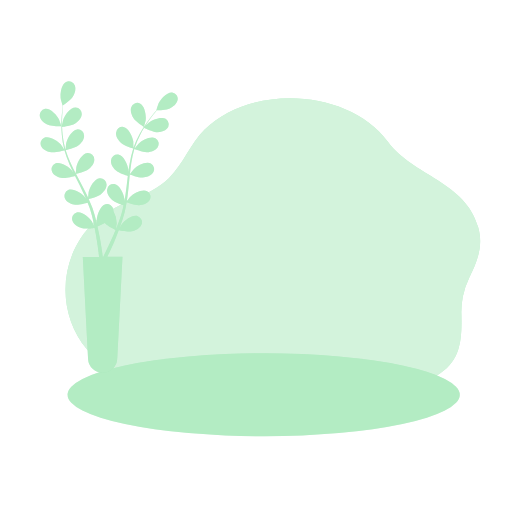
t = 0.00 s
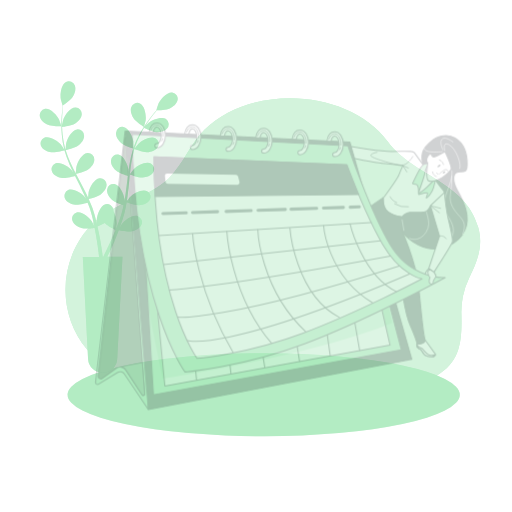
t = 0.25 s
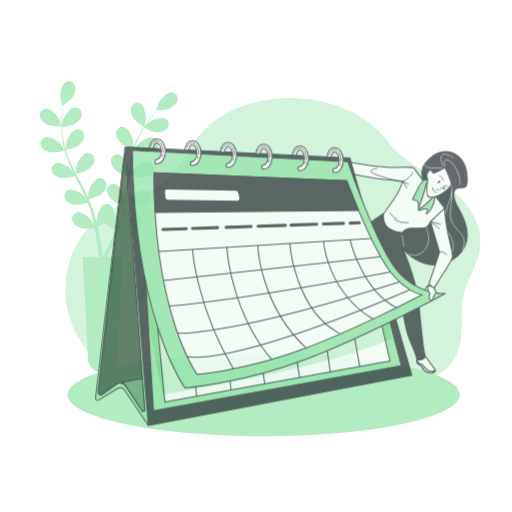
t = 0.50 s
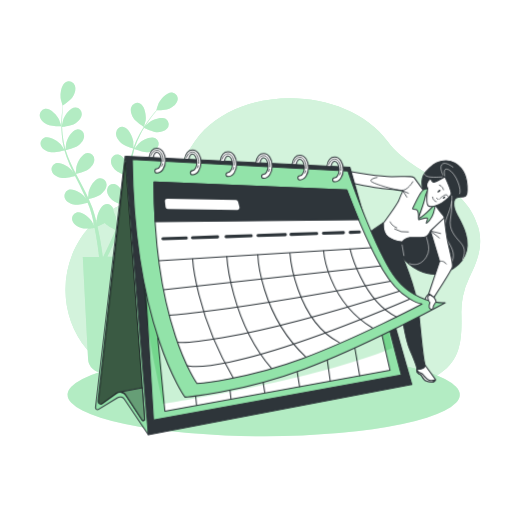
t = 0.75 s
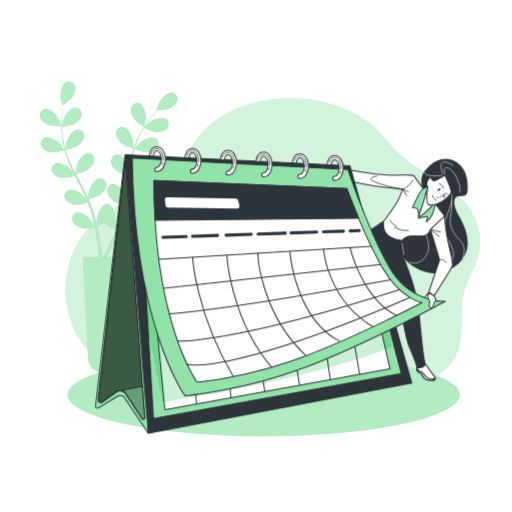
t = 1.00 s

The animated SVG that drew these frames (rendered in a browser with its animation timeline set to each time). Animation: 1 CSS @keyframes rule; one cycle of 1.00 s.

<svg class="animated" id="freepik_stories-calendar" xmlns="http://www.w3.org/2000/svg" viewBox="0 0 500 500" version="1.1" xmlns:xlink="http://www.w3.org/1999/xlink" xmlns:svgjs="http://svgjs.com/svgjs"><style>svg#freepik_stories-calendar:not(.animated) .animable {opacity: 0;}svg#freepik_stories-calendar.animated #freepik--Calendar--inject-1--inject-65 {animation: 1s 1 forwards cubic-bezier(.36,-0.01,.5,1.38) slideDown;animation-delay: 0s;}            @keyframes slideDown {                0% {                    opacity: 0;                    transform: translateY(-30px);                }                100% {                    opacity: 1;                    transform: translateY(0);                }            }        </style><g id="freepik--background-simple--inject-1--inject-65" class="animable" style="transform-origin: 266.438px 237.216px;"><path d="M451.94,289.78A76.88,76.88,0,0,1,458.32,271c8-16.38,13.75-30.71,8.66-49-12.47-44.67-63.19-49.89-88.21-83.58-38.68-52.06-133.72-56.58-179.12-11.59-13.92,13.79-20.44,33.27-34.51,46.91-20.73,20.11-51.51,22.7-72.8,42.75-34.71,32.71-38.08,88.14-7.27,124.92,32.54,38.84,78.47,32.47,123.08,24.21,21.95-4.06,44.77-8.46,67.14-5.34C323,367,379.61,393.21,425.85,367.12c24.63-13.9,25.26-35.58,24.69-60.87A75.31,75.31,0,0,1,451.94,289.78Z" style="fill: rgb(146, 227, 169); transform-origin: 266.438px 237.216px;" id="elbyrfkgdyqe" class="animable"></path><g id="el4psa6gfogpq"><path d="M451.94,289.78A76.88,76.88,0,0,1,458.32,271c8-16.38,13.75-30.71,8.66-49-12.47-44.67-63.19-49.89-88.21-83.58-38.68-52.06-133.72-56.58-179.12-11.59-13.92,13.79-20.44,33.27-34.51,46.91-20.73,20.11-51.51,22.7-72.8,42.75-34.71,32.71-38.08,88.14-7.27,124.92,32.54,38.84,78.47,32.47,123.08,24.21,21.95-4.06,44.77-8.46,67.14-5.34C323,367,379.61,393.21,425.85,367.12c24.63-13.9,25.26-35.58,24.69-60.87A75.31,75.31,0,0,1,451.94,289.78Z" style="fill: rgb(255, 255, 255); opacity: 0.6; transform-origin: 266.438px 237.216px;" class="animable"></path></g></g><g id="freepik--Shadow--inject-1--inject-65" class="animable" style="transform-origin: 257.5px 385.5px;"><ellipse cx="257.5" cy="385.5" rx="191.5" ry="40.5" style="fill: rgb(146, 227, 169); transform-origin: 257.5px 385.5px;" id="el98mlb82evgt" class="animable"></ellipse><g id="el5a9g195kmlv"><ellipse cx="257.5" cy="385.5" rx="191.5" ry="40.5" style="fill: rgb(255, 255, 255); opacity: 0.3; transform-origin: 257.5px 385.5px;" class="animable"></ellipse></g></g><g id="freepik--Plants--inject-1--inject-65" class="animable" style="transform-origin: 106.196px 221.725px;"><path d="M39.05,114.14a6.24,6.24,0,0,1,5-7.82c5.23-.71,11.65,6.31,13.69,10.56.17.37,2.26,6.43,2.16,6.43s-9.27.21-13-1.45C43.63,120.45,39.92,117.76,39.05,114.14ZM173.37,98c-.77,3.64-4.41,6.43-7.59,7.93s-10.73,1.76-12.58,1.79c-1,1.19-2.07,2.48-3.22,3.92-2,2.56-4.22,5.47-6.42,8.79-.59.89-1.19,1.86-1.79,2.8,1.34-1.37,3.19-3.22,3.39-3.38,3.69-2.93,12.53-6.44,16.92-3.52a6.24,6.24,0,0,1,1.1,9.22c-2.37,2.88-6.88,3.68-10.4,3.54s-10.55-3.49-12.05-4.24c-1.29,2.09-2.57,4.27-3.77,6.62a80.28,80.28,0,0,0-5.53,13.23l.27.13c1.07-1.41,3.4-4.32,3.62-4.53,3.34-3.33,11.75-7.78,16.44-5.37a6.25,6.25,0,0,1,2.09,9c-2,3.13-6.43,4.42-9.94,4.66-4,.29-12.41-2.87-12.73-3a110.83,110.83,0,0,0-3,13.93c-.54,3.48-.95,7-1.33,10.59.73-1,3.79-4.83,4-5.08,3.34-3.32,11.75-7.78,16.43-5.36a6.24,6.24,0,0,1,2.1,9.05c-2,3.12-6.43,4.41-9.94,4.65-3.95.28-12-2.71-12.66-3-.17,1.62-.34,3.23-.5,4.86-.52,5.29-1,10.61-1.66,15.84-.23,1.81-.51,3.59-.79,5.37,1.14-1.48,3.26-4.13,3.47-4.34,3.34-3.32,11.75-7.78,16.44-5.36a6.24,6.24,0,0,1,2.09,9c-2,3.12-6.43,4.41-9.94,4.66s-10.33-2.12-12.24-2.82c-.49,3-1,5.89-1.72,8.74-.32,1.23-.56,2.5-.94,3.66l-1,3.49c-.8,2.36-1.53,4.55-2.33,6.73-.4,1.1-.79,2.13-1.19,3.2.93-1.68,2.45-4.3,2.61-4.53,2.8-3.79,10.43-9.46,15.43-7.78a6.23,6.23,0,0,1,3.45,8.62c-1.54,3.4-5.69,5.34-9.13,6.11-3.78.86-11.9-.79-12.89-1-1,2.61-2,5.13-2.94,7.48-3,7.43-5.85,13.51-7.88,17.74l-.33.68h14.79l-5.11,99.6A14.22,14.22,0,0,1,100.22,364h0A14.23,14.23,0,0,1,86,350.5l-5.11-99.6H96.77c-.08-.69-.16-1.42-.25-2.24-.53-4.6-1.39-11.18-2.77-19-.39-2.26-.84-4.65-1.34-7.1-1,.13-9.22,1.17-12.93,0-3.36-1-7.36-3.28-8.64-6.78a6.24,6.24,0,0,1,4.08-8.34c5.11-1.31,12.3,4.93,14.81,8.91.16.26,1.71,3.49,2.47,5.16-.3-1.48-.59-2.95-.93-4.49-.48-2.21-1-4.53-1.59-6.79-.32-1.16-.65-2.33-1-3.51s-.75-2.3-1.12-3.48c-.58-1.7-1.27-3.43-2-5.16-2.22.62-8.78,2.31-12.15,1.82s-7.78-2.12-9.57-5.38a6.24,6.24,0,0,1,2.77-8.87c4.85-2.07,12.9,3,16,6.57.1.11.68.93,1.35,1.91-.72-1.66-1.43-3.33-2.21-5-2.22-4.72-4.63-9.47-7-14.23-.5-1-1-2-1.48-3-1.87.53-9,2.43-12.49,1.92s-7.78-2.12-9.57-5.39A6.24,6.24,0,0,1,54,159.6c4.85-2.06,12.9,3,16,6.58.11.12.8,1.1,1.55,2.21-1.26-2.61-2.49-5.22-3.63-7.86a112.13,112.13,0,0,1-5-13.86c-.65.19-8.92,2.59-12.85,2-3.48-.5-7.77-2.12-9.56-5.38a6.24,6.24,0,0,1,2.76-8.87c4.86-2.06,12.91,3,16,6.57.22.26,2.66,3.82,3.49,5.13a1.09,1.09,0,0,1,0-.17,81.2,81.2,0,0,1-2.4-14.27A112.61,112.61,0,0,1,60,118.75c.1-4,.43-7.66.75-10.89.19-1.75.39-3.35.6-4.84l-.09.06c-.09.06-1.85-6.1-1.92-6.5-.78-4.65.46-14.08,5.14-16.51a6.25,6.25,0,0,1,8.6,3.53c1.36,3.47-.14,7.8-2,10.81s-8,7.38-9.5,8.43c-.18,1.55-.36,3.21-.52,5-.25,3.23-.5,6.88-.51,10.87,0,1.07,0,2.21.05,3.32.36-1.88.89-4.44,1-4.69,1.45-4.48,6.89-12.28,12.17-12.27a6.24,6.24,0,0,1,6,7.09c-.38,3.71-3.71,6.86-6.72,8.69S62.29,123.81,60.63,124c.08,2.46.21,5,.51,7.6a80.77,80.77,0,0,0,2.68,14.08l.3,0c.12-1.77.46-5.48.52-5.79,1-4.61,5.5-13,10.75-13.53a6.24,6.24,0,0,1,6.74,6.39c0,3.72-2.93,7.23-5.72,9.37-3.22,2.47-11.94,4.45-12.27,4.52a109,109,0,0,0,5.15,13.3c1.47,3.2,3.08,6.39,4.73,9.57.06-1.25.5-6.12.57-6.47,1-4.61,5.5-13,10.75-13.54a6.25,6.25,0,0,1,6.74,6.39c0,3.73-2.94,7.23-5.73,9.37-3.14,2.41-11.48,4.35-12.19,4.51.75,1.44,1.5,2.89,2.26,4.33,2.49,4.71,5,9.41,7.36,14.13.81,1.64,1.55,3.28,2.3,4.92.13-1.87.45-5.25.5-5.54,1-4.61,5.51-13,10.75-13.54a6.24,6.24,0,0,1,6.74,6.39c0,3.73-2.93,7.23-5.72,9.37s-9.79,3.93-11.76,4.41C87.82,197,89,199.7,90,202.46c.41,1.2.9,2.39,1.23,3.56l1.06,3.49c.63,2.41,1.23,4.64,1.77,6.9.28,1.14.51,2.22.77,3.32-.15-1.9-.33-4.93-.32-5.21.25-4.7,3.48-13.65,8.58-15a6.24,6.24,0,0,1,7.63,5.3,7.87,7.87,0,0,1,.09,1.38A24.25,24.25,0,0,1,114,218c0,.3-.49,3.85-.78,5.66.57-1.4,1.13-2.79,1.69-4.25.83-2.11,1.63-4.36,2.43-6.54l1.12-3.47c.4-1.17.64-2.33,1-3.52.46-1.74.84-3.57,1.22-5.38-2.19-.72-8.6-2.92-11.14-5.19s-5.31-6.06-5-9.77a6.25,6.25,0,0,1,7.2-5.87c5.19,1,9.11,9.63,9.71,14.3,0,.15.05,1.15.07,2.34.32-1.78.65-3.57.91-5.39.76-5.16,1.36-10.45,2-15.74.13-1.11.28-2.21.41-3.31-1.85-.59-8.81-2.91-11.47-5.29s-5.31-6.06-5-9.77a6.23,6.23,0,0,1,7.2-5.87c5.19,1,9.1,9.63,9.71,14.3,0,.16,0,1.36.07,2.7.38-2.88.8-5.73,1.31-8.56A109,109,0,0,1,130.13,145c-.66-.2-8.87-2.76-11.83-5.4-2.63-2.35-5.32-6.06-5-9.77a6.23,6.23,0,0,1,7.2-5.87c5.18,1,9.1,9.63,9.71,14.3,0,.33.11,4.65.08,6.2,0-.06,0-.12.05-.17a81.92,81.92,0,0,1,5.87-13.23,112.93,112.93,0,0,1,6.88-11c2.29-3.29,4.58-6.15,6.64-8.67,1.12-1.36,2.17-2.58,3.16-3.71h-.11c-.1,0,1.83-6.12,2-6.49,1.92-4.3,8.15-11.49,13.39-10.93A6.24,6.24,0,0,1,173.37,98ZM112.88,224.6c-.9-.43-7.81-3.85-10.51-6.78a66.75,66.75,0,0,1-7.22,3.39c.61,2.72,1.19,5.37,1.68,7.86,1.56,7.88,2.57,14.5,3.21,19.15.13,1,.25,1.87.35,2.68h.35l1.16-2.25c2.09-4.13,5-10.09,8.18-17.39C111,229.16,111.94,226.92,112.88,224.6Zm27.64-100.7c.08,0,1.68-6.15,1.74-6.56.65-4.66-.84-14.06-5.59-16.36a6.25,6.25,0,0,0-8.5,3.77c-1.27,3.5.35,7.79,2.26,10.74C132.67,119,140.51,123.9,140.52,123.9Z" style="fill: rgb(146, 227, 169); transform-origin: 106.196px 221.725px;" id="ele2iwlkwkxmn" class="animable"></path><g id="eldoe8j0y3kc5"><path d="M39.05,114.14a6.24,6.24,0,0,1,5-7.82c5.23-.71,11.65,6.31,13.69,10.56.17.37,2.26,6.43,2.16,6.43s-9.27.21-13-1.45C43.63,120.45,39.92,117.76,39.05,114.14ZM173.37,98c-.77,3.64-4.41,6.43-7.59,7.93s-10.73,1.76-12.58,1.79c-1,1.19-2.07,2.48-3.22,3.92-2,2.56-4.22,5.47-6.42,8.79-.59.89-1.19,1.86-1.79,2.8,1.34-1.37,3.19-3.22,3.39-3.38,3.69-2.93,12.53-6.44,16.92-3.52a6.24,6.24,0,0,1,1.1,9.22c-2.37,2.88-6.88,3.68-10.4,3.54s-10.55-3.49-12.05-4.24c-1.29,2.09-2.57,4.27-3.77,6.62a80.28,80.28,0,0,0-5.53,13.23l.27.13c1.07-1.41,3.4-4.32,3.62-4.53,3.34-3.33,11.75-7.78,16.44-5.37a6.25,6.25,0,0,1,2.09,9c-2,3.13-6.43,4.42-9.94,4.66-4,.29-12.41-2.87-12.73-3a110.83,110.83,0,0,0-3,13.93c-.54,3.48-.95,7-1.33,10.59.73-1,3.79-4.83,4-5.08,3.34-3.32,11.75-7.78,16.43-5.36a6.24,6.24,0,0,1,2.1,9.05c-2,3.12-6.43,4.41-9.94,4.65-3.95.28-12-2.71-12.66-3-.17,1.62-.34,3.23-.5,4.86-.52,5.29-1,10.61-1.66,15.84-.23,1.81-.51,3.59-.79,5.37,1.14-1.48,3.26-4.13,3.47-4.34,3.34-3.32,11.75-7.78,16.44-5.36a6.24,6.24,0,0,1,2.09,9c-2,3.12-6.43,4.41-9.94,4.66s-10.33-2.12-12.24-2.82c-.49,3-1,5.89-1.72,8.74-.32,1.23-.56,2.5-.94,3.66l-1,3.49c-.8,2.36-1.53,4.55-2.33,6.73-.4,1.1-.79,2.13-1.19,3.2.93-1.68,2.45-4.3,2.61-4.53,2.8-3.79,10.43-9.46,15.43-7.78a6.23,6.23,0,0,1,3.45,8.62c-1.54,3.4-5.69,5.34-9.13,6.11-3.78.86-11.9-.79-12.89-1-1,2.61-2,5.13-2.94,7.48-3,7.43-5.85,13.51-7.88,17.74l-.33.68h14.79l-5.11,99.6A14.22,14.22,0,0,1,100.22,364h0A14.23,14.23,0,0,1,86,350.5l-5.11-99.6H96.77c-.08-.69-.16-1.42-.25-2.24-.53-4.6-1.39-11.18-2.77-19-.39-2.26-.84-4.65-1.34-7.1-1,.13-9.22,1.17-12.93,0-3.36-1-7.36-3.28-8.64-6.78a6.24,6.24,0,0,1,4.08-8.34c5.11-1.31,12.3,4.93,14.81,8.91.16.26,1.71,3.49,2.47,5.16-.3-1.48-.59-2.95-.93-4.49-.48-2.21-1-4.53-1.59-6.79-.32-1.16-.65-2.33-1-3.51s-.75-2.3-1.12-3.48c-.58-1.7-1.27-3.43-2-5.16-2.22.62-8.78,2.31-12.15,1.82s-7.78-2.12-9.57-5.38a6.24,6.24,0,0,1,2.77-8.87c4.85-2.07,12.9,3,16,6.57.1.11.68.93,1.35,1.91-.72-1.66-1.43-3.33-2.21-5-2.22-4.72-4.63-9.47-7-14.23-.5-1-1-2-1.48-3-1.87.53-9,2.43-12.49,1.92s-7.78-2.12-9.57-5.39A6.24,6.24,0,0,1,54,159.6c4.85-2.06,12.9,3,16,6.58.11.12.8,1.1,1.55,2.21-1.26-2.61-2.49-5.22-3.63-7.86a112.13,112.13,0,0,1-5-13.86c-.65.19-8.92,2.59-12.85,2-3.48-.5-7.77-2.12-9.56-5.38a6.24,6.24,0,0,1,2.76-8.87c4.86-2.06,12.91,3,16,6.57.22.26,2.66,3.82,3.49,5.13a1.09,1.09,0,0,1,0-.17,81.2,81.2,0,0,1-2.4-14.27A112.61,112.61,0,0,1,60,118.75c.1-4,.43-7.66.75-10.89.19-1.75.39-3.35.6-4.84l-.09.06c-.09.06-1.85-6.1-1.92-6.5-.78-4.65.46-14.08,5.14-16.51a6.25,6.25,0,0,1,8.6,3.53c1.36,3.47-.14,7.8-2,10.81s-8,7.38-9.5,8.43c-.18,1.55-.36,3.21-.52,5-.25,3.23-.5,6.88-.51,10.87,0,1.07,0,2.21.05,3.32.36-1.88.89-4.44,1-4.69,1.45-4.48,6.89-12.28,12.17-12.27a6.24,6.24,0,0,1,6,7.09c-.38,3.71-3.71,6.86-6.72,8.69S62.29,123.81,60.63,124c.08,2.46.21,5,.51,7.6a80.77,80.77,0,0,0,2.68,14.08l.3,0c.12-1.77.46-5.48.52-5.79,1-4.61,5.5-13,10.75-13.53a6.24,6.24,0,0,1,6.74,6.39c0,3.72-2.93,7.23-5.72,9.37-3.22,2.47-11.94,4.45-12.27,4.52a109,109,0,0,0,5.15,13.3c1.47,3.2,3.08,6.39,4.73,9.57.06-1.25.5-6.12.57-6.47,1-4.61,5.5-13,10.75-13.54a6.25,6.25,0,0,1,6.74,6.39c0,3.73-2.94,7.23-5.73,9.37-3.14,2.41-11.48,4.35-12.19,4.51.75,1.44,1.5,2.89,2.26,4.33,2.49,4.71,5,9.41,7.36,14.13.81,1.64,1.55,3.28,2.3,4.92.13-1.87.45-5.25.5-5.54,1-4.61,5.51-13,10.75-13.54a6.24,6.24,0,0,1,6.74,6.39c0,3.73-2.93,7.23-5.72,9.37s-9.79,3.93-11.76,4.41C87.82,197,89,199.7,90,202.46c.41,1.2.9,2.39,1.23,3.56l1.06,3.49c.63,2.41,1.23,4.64,1.77,6.9.28,1.14.51,2.22.77,3.32-.15-1.9-.33-4.93-.32-5.21.25-4.7,3.48-13.65,8.58-15a6.24,6.24,0,0,1,7.63,5.3,7.87,7.87,0,0,1,.09,1.38A24.25,24.25,0,0,1,114,218c0,.3-.49,3.85-.78,5.66.57-1.4,1.13-2.79,1.69-4.25.83-2.11,1.63-4.36,2.43-6.54l1.12-3.47c.4-1.17.64-2.33,1-3.52.46-1.74.84-3.57,1.22-5.38-2.19-.72-8.6-2.92-11.14-5.19s-5.31-6.06-5-9.77a6.25,6.25,0,0,1,7.2-5.87c5.19,1,9.11,9.63,9.71,14.3,0,.15.05,1.15.07,2.34.32-1.78.65-3.57.91-5.39.76-5.16,1.36-10.45,2-15.74.13-1.11.28-2.21.41-3.31-1.85-.59-8.81-2.91-11.47-5.29s-5.31-6.06-5-9.77a6.23,6.23,0,0,1,7.2-5.87c5.19,1,9.1,9.63,9.71,14.3,0,.16,0,1.36.07,2.7.38-2.88.8-5.73,1.31-8.56A109,109,0,0,1,130.13,145c-.66-.2-8.87-2.76-11.83-5.4-2.63-2.35-5.32-6.06-5-9.77a6.23,6.23,0,0,1,7.2-5.87c5.18,1,9.1,9.63,9.71,14.3,0,.33.11,4.65.08,6.2,0-.06,0-.12.05-.17a81.92,81.92,0,0,1,5.87-13.23,112.93,112.93,0,0,1,6.88-11c2.29-3.29,4.58-6.15,6.64-8.67,1.12-1.36,2.17-2.58,3.16-3.71h-.11c-.1,0,1.83-6.12,2-6.49,1.92-4.3,8.15-11.49,13.39-10.93A6.24,6.24,0,0,1,173.37,98ZM112.88,224.6c-.9-.43-7.81-3.85-10.51-6.78a66.75,66.75,0,0,1-7.22,3.39c.61,2.72,1.19,5.37,1.68,7.86,1.56,7.88,2.57,14.5,3.21,19.15.13,1,.25,1.87.35,2.68h.35l1.16-2.25c2.09-4.13,5-10.09,8.18-17.39C111,229.16,111.94,226.92,112.88,224.6Zm27.64-100.7c.08,0,1.68-6.15,1.74-6.56.65-4.66-.84-14.06-5.59-16.36a6.25,6.25,0,0,0-8.5,3.77c-1.27,3.5.35,7.79,2.26,10.74C132.67,119,140.51,123.9,140.52,123.9Z" style="fill: rgb(255, 255, 255); opacity: 0.3; transform-origin: 106.196px 221.725px;" class="animable"></path></g></g><g id="freepik--Calendar--inject-1--inject-65" class="animable animator-active" style="transform-origin: 274.801px 283.235px;"><path d="M423.61,159.26s-9.78,7.48-11.13,13.24.39,11.89,1.54,15.54,1.34,21.3-9.4,29.16-15.54,15.73-14.39,25.52,15.73,20.53,27.82,23,29.16-3.07,35.87-17.46S451.62,218,446.63,209s-4.6-17.46,1-17.84,8.44,1,8.64-6.91-1.73-20.14-11.9-26.28S423.61,159.26,423.61,159.26Z" style="fill: rgb(46, 53, 58); stroke: rgb(46, 53, 58); stroke-linecap: round; stroke-linejoin: round; transform-origin: 423.189px 210.914px;" id="elzofic7alfto" class="animable"></path><path d="M399.53,255.76c1,.67,10,4.34,16.66-6s-2.41-19.87-.66-29" style="fill: none; stroke: rgb(255, 255, 255); stroke-miterlimit: 10; stroke-width: 0.5px; transform-origin: 409.099px 238.849px;" id="elru2chfm45x" class="animable"></path><path d="M434.55,171.16s-3.12-10.08,3.64-6.81c7.25,3.5,13,20,10.5,23.75" style="fill: none; stroke: rgb(255, 255, 255); stroke-miterlimit: 10; stroke-width: 0.5px; transform-origin: 441.558px 175.899px;" id="el157fx8g2bok" class="animable"></path><path d="M432.69,169.85s-3.75-7.25-1.25-10.5,8.25.5,11.25,2.75" style="fill: none; stroke: rgb(255, 255, 255); stroke-miterlimit: 10; stroke-width: 0.5px; transform-origin: 436.635px 163.965px;" id="elg4ut07u2pv" class="animable"></path><path d="M441.19,189.6s1,4.5-2,13.5-8.5,19.25-3,28.75,9.75,16,3.5,25.5" style="fill: none; stroke: rgb(255, 255, 255); stroke-miterlimit: 10; stroke-width: 0.5px; transform-origin: 438.317px 223.475px;" id="el08p9cbp784ip" class="animable"></path><path d="M441.19,194.85a81.09,81.09,0,0,1-1.25,17.5c-1.75,10,3.75,16.5,9.5,22.75s4.25,11.5,2.25,17.25" style="fill: none; stroke: rgb(255, 255, 255); stroke-miterlimit: 10; stroke-width: 0.5px; transform-origin: 446.544px 223.6px;" id="elsh94ow38nm8" class="animable"></path><path d="M432.44,171.35s-11.75,1-15.25-.5-2.75-2.75-2.75-2.75" style="fill: none; stroke: rgb(255, 255, 255); stroke-miterlimit: 10; stroke-width: 0.5px; transform-origin: 423.406px 169.888px;" id="elma2pjap63xq" class="animable"></path><path d="M434,211.29s1.53,15.54,3.49,24.53,5.08,20.34,4.3,23.47-18,29.72-18,29.72l-5.08-3.52,10.56-31.68-8.89-29.7S428.52,212.18,434,211.29Z" style="fill: rgb(255, 255, 255); stroke: rgb(46, 53, 58); stroke-linecap: round; stroke-linejoin: round; transform-origin: 430.311px 250.15px;" id="el4w8hh417wbj" class="animable"></path><path d="M432.63,208.76c-2.5-2.88-7.87-10.36-7.87-10.36l-8.44-10-11.7-16.11c-1.54-2.11-6.72-1.35-21.68-1.15s-60.37-8.44-60.37-8.44l-1.53,10s41.56,9,52.11,10,20.34,2.3,20.34,2.3a87.48,87.48,0,0,0-3.84,8.83c-1.15,3.45-14.58,21.87-14.58,21.87s-.33.2-.9.58c-.15,3.34.17,10.43,5.16,14.17,3.86,2.89,9.51,4.11,13.59,4.62h0c.07-.23.13-.43.18-.57.58-1.54,4.8-3.84,7.1-4s9.4.19,13.63-.19,6.52-6.14,6.52-6.14,9.32-9.1,13.61-12.82A7.34,7.34,0,0,0,432.63,208.76Z" style="fill: rgb(255, 255, 255); stroke: rgb(46, 53, 58); stroke-linecap: round; stroke-linejoin: round; transform-origin: 377.5px 198.885px;" id="el6c8nvmtdb33" class="animable"></path><polyline points="398.8 187.32 393.49 184.97 397.35 191.11" style="fill: none; stroke: rgb(46, 53, 58); stroke-linecap: round; stroke-linejoin: round; stroke-width: 0.75px; transform-origin: 396.145px 188.04px;" id="eldd17bp6mn1p" class="animable"></polyline><path d="M385.41,222.26a20.47,20.47,0,0,0,13.39,2.91" style="fill: none; stroke: rgb(46, 53, 58); stroke-linecap: round; stroke-linejoin: round; stroke-width: 0.75px; transform-origin: 392.105px 223.798px;" id="elxi4oyp4x9er" class="animable"></path><path d="M381,215.27s.87,3.5,6.41,5.83" style="fill: none; stroke: rgb(46, 53, 58); stroke-linecap: round; stroke-linejoin: round; stroke-width: 0.75px; transform-origin: 384.205px 218.185px;" id="elqoj7gg8bno" class="animable"></path><path d="M429.24,253.81s3.63-1.56,6.54,2.52" style="fill: none; stroke: rgb(46, 53, 58); stroke-linecap: round; stroke-linejoin: round; stroke-width: 0.75px; transform-origin: 432.51px 254.924px;" id="el5czh22sbmb3" class="animable"></path><polyline points="430.25 226.63 420.35 224.11 429.08 231" style="fill: none; stroke: rgb(46, 53, 58); stroke-linecap: round; stroke-linejoin: round; stroke-width: 0.75px; transform-origin: 425.3px 227.555px;" id="elhwjvjqn7f4f" class="animable"></polyline><path d="M403.17,176s-4.95,8.73-10.77,8.44c-7.91-.4-30.29-7-30.29-9.32s6.12-3.2,6.12-3.2" style="fill: none; stroke: rgb(46, 53, 58); stroke-linecap: round; stroke-linejoin: round; stroke-width: 0.75px; transform-origin: 382.64px 178.184px;" id="elinv32m8owd" class="animable"></path><path d="M420.35,183.24s-4-1-6.91.77-10.55,18.42-10.55,18.42.57.77,2.88.77,2.88,3.07,2.88,5.94-.2,4.22.76,4,6.72-2.3,7.87-1.53-1.54,4.6-1,5,5.37-4.42,6.91-9.6,3.07-12.85,2.68-15.92S423,184,420.35,183.24Z" style="fill: rgb(146, 227, 169); stroke: rgb(46, 53, 58); stroke-linecap: round; stroke-linejoin: round; transform-origin: 414.411px 199.796px;" id="el33k1pp1qhhu" class="animable"></path><path d="M423.61,199.17a86.93,86.93,0,0,1-6.71,6.71c-4.42,4-8.06,6.91-7.87,5s4.6-12.28,5.75-18,3.27-9.6,5.57-9.6S427.64,195,423.61,199.17Z" style="fill: rgb(255, 255, 255); stroke: rgb(46, 53, 58); stroke-linecap: round; stroke-linejoin: round; transform-origin: 417.078px 197.38px;" id="elirpyr3n7ok" class="animable"></path><path d="M421.31,174.42a3.49,3.49,0,0,0,1.92,2.11c1.34.38,11.32-5.37,11.32-5.37s7.1,15.15,5.94,17.45-4.6,5.19-8.44,7.87-10.93,4.8-13.62,3.26-.77-17.26-.77-17.26-2.11-2.5.19-6.53S421.31,174.42,421.31,174.42Z" style="fill: rgb(255, 255, 255); stroke: rgb(46, 53, 58); stroke-linecap: round; stroke-linejoin: round; transform-origin: 428.697px 185.71px;" id="el6rgbefrx3f" class="animable"></path><path d="M437.38,190.07s.17-1.19-2.05-1.19-6.12,4.08-6.12,4.08" style="fill: none; stroke: rgb(46, 53, 58); stroke-linecap: round; stroke-linejoin: round; stroke-width: 0.75px; transform-origin: 433.297px 190.92px;" id="el4rl717rhtal" class="animable"></path><line x1="427.68" y1="193.3" x2="426.49" y2="192.11" style="fill: none; stroke: rgb(46, 53, 58); stroke-linecap: round; stroke-linejoin: round; stroke-width: 0.75px; transform-origin: 427.085px 192.705px;" id="elzlsca4s1dfs" class="animable"></line><path d="M426,195.52s-3.06-.51-3.57-4.43" style="fill: none; stroke: rgb(46, 53, 58); stroke-linecap: round; stroke-linejoin: round; stroke-width: 0.75px; transform-origin: 424.215px 193.305px;" id="elro50k8tcsnf" class="animable"></path><path d="M433.08,183.89s-.76-3.73-4-4.45" style="fill: none; stroke: rgb(46, 53, 58); stroke-linecap: round; stroke-linejoin: round; stroke-width: 0.75px; transform-origin: 431.08px 181.665px;" id="elk9e1uc78ry9" class="animable"></path><path d="M429.23,185.89c-.78.61-1.64.81-1.93.44s.1-1.16.87-1.77,1.64-.81,1.93-.44S430,185.28,429.23,185.89Z" style="fill: rgb(46, 53, 58); transform-origin: 428.7px 185.225px;" id="el5sbbw3g6xgt" class="animable"></path><path d="M434.05,192.19c-.64.5-1.35.67-1.59.36s.08-1,.72-1.47,1.35-.66,1.59-.36S434.69,191.68,434.05,192.19Z" style="fill: rgb(46, 53, 58); transform-origin: 433.615px 191.641px;" id="elyhogex3r6qi" class="animable"></path><path d="M415.38,355.47l9.81,13.63s0,2.5-3.5,2.5-5.5,0-7.5-2.5-2-4-4-5-4-1-3-6.5S415.38,355.47,415.38,355.47Z" style="fill: rgb(255, 255, 255); stroke: rgb(46, 53, 58); stroke-linecap: round; stroke-linejoin: round; transform-origin: 416.057px 363.024px;" id="elrehkfoil9mg" class="animable"></path><path d="M425.15,369.41a8.53,8.53,0,0,1-5,.74c-3.54-.64-5.69-4.18-7-5.7s-2.91-1.51-4.42-2.78a9.85,9.85,0,0,1-1.86-2.12c-.21,3.56,1.52,3.68,3.24,4.55,2,1,2,2.5,4,5s4,2.5,7.5,2.5C424.42,371.6,425,370.08,425.15,369.41Z" style="fill: rgb(255, 255, 255); stroke: rgb(46, 53, 58); stroke-linecap: round; stroke-linejoin: round; transform-origin: 416.001px 365.575px;" id="elr4rnhzcon3h" class="animable"></path><path d="M414.82,353.74c-2-6-4.85-41.92-6.33-53.29-3-23.12-16.34-53.13-16.34-53.13l.77-12.28c-4.08-.51-9.73-1.73-13.59-4.62-5-3.74-5.31-10.83-5.16-14.17-2.53,1.63-10,6.54-16.37,11.7-7.86,6.33-13.24,28.78-14.77,35.87s-3.26,28-3.26,28-13.82,5.37-19.38,13-22.45,24.94-22.45,24.94l1.54,5.76s5.18-3.64,9.59-7.1,38.76-22.64,41.06-24,5-4,8.06-11.7c1.12-2.81,2.7-7.41,4.26-12.12L367.78,264l5.13-4.37c5.06,13.68,16.82,40.05,18.49,43.82,2,4.52,3.52,24.62,9.05,37.19s7,18.6,7,18.6S416.83,359.77,414.82,353.74Z" style="fill: rgb(46, 53, 58); stroke: rgb(46, 53, 58); stroke-linecap: round; stroke-linejoin: round; transform-origin: 356.521px 287.751px;" id="el7ddez8jrdhv" class="animable"></path><line x1="392.59" y1="237.41" x2="394.5" y2="248.56" style="fill: none; stroke: rgb(255, 255, 255); stroke-miterlimit: 10; stroke-width: 0.5px; transform-origin: 393.545px 242.985px;" id="el5adm4vhmyi8" class="animable"></line><path d="M122.18,151.29,93.3,396.59a1.9,1.9,0,0,0,2.88,1.83L114.74,387a5,5,0,0,1,6.79,1.47l23.32,34.67,9.73-145.84Z" style="fill: rgb(146, 227, 169); stroke: rgb(46, 53, 58); stroke-linecap: round; stroke-linejoin: round; transform-origin: 123.934px 287.215px;" id="elbee3pkdn5v7" class="animable"></path><path d="M122,157.46l-26.1,233a2.6,2.6,0,0,0,4.13,2.38l13.57-10a6.45,6.45,0,0,1,9.23,1.65l15.88,24.24a1.43,1.43,0,0,0,2.63-.89L122.8,157.47A.41.41,0,0,0,122,157.46Z" style="fill: rgb(146, 227, 169); stroke: rgb(46, 53, 58); stroke-linecap: round; stroke-linejoin: round; transform-origin: 118.614px 283.268px;" id="elxsnxr9mc48" class="animable"></path><g id="elh6w9bsee32l"><path d="M122.36,154.08,95.88,390.44a2.6,2.6,0,0,0,4.13,2.38l13.57-10a6.45,6.45,0,0,1,9.23,1.65l15.88,24.24a1.43,1.43,0,0,0,2.63-.89L122.55,154.08A.1.1,0,0,0,122.36,154.08Z" style="opacity: 0.6; transform-origin: 118.594px 281.691px;" class="animable"></path></g><path d="M117.53,381.54a6.45,6.45,0,0,1,5.28,2.91l15.88,24.24a1.43,1.43,0,0,0,2.63-.89l-2.27-30.64-21.86,4.28A1.91,1.91,0,0,1,117.53,381.54Z" style="fill: rgb(146, 227, 169); stroke: rgb(46, 53, 58); stroke-linecap: round; stroke-linejoin: round; transform-origin: 129.258px 393.255px;" id="elwk5m1d1qcf" class="animable"></path><g id="el9vj150vnh"><path d="M117.53,381.54a6.45,6.45,0,0,1,5.28,2.91l15.88,24.24a1.43,1.43,0,0,0,2.63-.89l-2.27-30.64-21.86,4.28A1.91,1.91,0,0,1,117.53,381.54Z" style="opacity: 0.3; transform-origin: 129.258px 393.255px;" class="animable"></path></g><polygon points="122.77 151.14 144.84 423.14 402.19 374.1 341.71 161.97 122.77 151.14" style="fill: rgb(46, 53, 58); stroke: rgb(46, 53, 58); stroke-linecap: round; stroke-linejoin: round; transform-origin: 262.48px 287.14px;" id="elovbby71fd68" class="animable"></polygon><polygon points="134.7 157.01 149.86 408.76 391.86 364.76 340.85 169.17 134.7 157.01" style="fill: rgb(146, 227, 169); stroke: rgb(46, 53, 58); stroke-linecap: round; stroke-linejoin: round; transform-origin: 263.28px 282.885px;" id="el5fxjm87rgfo" class="animable"></polygon><polygon points="149.49 280.9 161 400.23 380.88 360.25 360.45 270.56 149.49 280.9" style="fill: rgb(255, 255, 255); stroke: rgb(46, 53, 58); stroke-linecap: round; stroke-linejoin: round; transform-origin: 265.185px 335.395px;" id="el8imo1utehgt" class="animable"></polygon><line x1="191.93" y1="394.29" x2="188.28" y2="355.96" style="fill: rgb(255, 255, 255); stroke: rgb(46, 53, 58); stroke-linecap: round; stroke-linejoin: round; transform-origin: 190.105px 375.125px;" id="eljvjbhbgo1qd" class="animable"></line><line x1="225.58" y1="388.36" x2="222.06" y2="356.41" style="fill: rgb(255, 255, 255); stroke: rgb(46, 53, 58); stroke-linecap: round; stroke-linejoin: round; transform-origin: 223.82px 372.385px;" id="elzu98gta4w9i" class="animable"></line><line x1="258.57" y1="381.97" x2="254.46" y2="356.41" style="fill: rgb(255, 255, 255); stroke: rgb(46, 53, 58); stroke-linecap: round; stroke-linejoin: round; transform-origin: 256.515px 369.19px;" id="elmz3mxtmjzoq" class="animable"></line><line x1="292.56" y1="376.14" x2="287.67" y2="345.67" style="fill: rgb(255, 255, 255); stroke: rgb(46, 53, 58); stroke-linecap: round; stroke-linejoin: round; transform-origin: 290.115px 360.905px;" id="el2v1xy3e80gw" class="animable"></line><line x1="322.5" y1="370.74" x2="318.33" y2="341" style="fill: rgb(255, 255, 255); stroke: rgb(46, 53, 58); stroke-linecap: round; stroke-linejoin: round; transform-origin: 320.415px 355.87px;" id="elluasg47x58" class="animable"></line><line x1="351.21" y1="365.43" x2="345" y2="329.67" style="fill: rgb(255, 255, 255); stroke: rgb(46, 53, 58); stroke-linecap: round; stroke-linejoin: round; transform-origin: 348.105px 347.55px;" id="elpb4196wdod" class="animable"></line><path d="M418.68,285.49s-3.06,3.08-3.26,4.68,1.4,6.42,1.4,6.42l4.82.8,2.12-8.38Z" style="fill: rgb(255, 255, 255); stroke: rgb(46, 53, 58); stroke-linecap: round; stroke-linejoin: round; transform-origin: 419.581px 291.44px;" id="elktuht1rk8af" class="animable"></path><g id="el23zvyho8gvq"><path d="M135.92,226.56s5.08,73.11,9.75,99.77S159,392.89,159,392.89s150-23.22,224-54.56l-6-28.66Z" style="fill: rgb(146, 227, 169); opacity: 0.49; mix-blend-mode: multiply; transform-origin: 259.46px 309.725px;" class="animable"></path></g><path d="M129.14,154.27l210.67,11.35s20.51,61.45,40.92,96.15,54.07,32.44,54.07,32.44-77.2,42.21-137.33,64.68c-62.58,23.37-116.85,27.57-116.85,27.57S131.19,318.94,129.14,154.27Z" style="fill: rgb(146, 227, 169); stroke: rgb(46, 53, 58); stroke-linecap: round; stroke-linejoin: round; transform-origin: 281.97px 270.365px;" id="el5ic67qslotr" class="animable"></path><path d="M153.26,143.33c-3.91,0-6.74,3.47-7.63,8.91l4,.22c.62-3.14,1.85-5.13,3.62-5.13,2.06,0,4.35,3.31,4.35,8.07s-2.29,8.08-4.35,8.08a2,2,0,0,0,0,4c4.68,0,8.35-5.31,8.35-12.08S157.94,143.33,153.26,143.33Z" style="fill: rgb(255, 255, 255); stroke: rgb(46, 53, 58); stroke-miterlimit: 10; transform-origin: 153.615px 155.405px;" id="elgfk9chu5j56" class="animable"></path><path d="M159,158.64a13.75,13.75,0,0,1-.74,2.06" style="fill: none; stroke: rgb(46, 53, 58); stroke-linecap: round; stroke-linejoin: round; stroke-width: 0.75px; transform-origin: 158.63px 159.67px;" id="elsyf3x2owmm" class="animable"></path><path d="M147.61,150.44s1.5-5.42,5.93-5.12c3.48.24,6.35,5.41,5.87,10.94" style="fill: none; stroke: rgb(46, 53, 58); stroke-linecap: round; stroke-linejoin: round; stroke-width: 0.75px; transform-origin: 153.536px 150.784px;" id="elmsiofy640jd" class="animable"></path><path d="M188,145.08c-3.91,0-6.74,3.47-7.63,8.91l4,.22c.62-3.14,1.85-5.13,3.62-5.13,2.06,0,4.35,3.31,4.35,8.07s-2.29,8.08-4.35,8.08a2,2,0,0,0,0,4c4.68,0,8.35-5.31,8.35-12.08S192.69,145.08,188,145.08Z" style="fill: rgb(255, 255, 255); stroke: rgb(46, 53, 58); stroke-miterlimit: 10; transform-origin: 188.355px 157.155px;" id="elvi8xs2zl56q" class="animable"></path><path d="M193.75,160.39a13.75,13.75,0,0,1-.74,2.06" style="fill: none; stroke: rgb(46, 53, 58); stroke-linecap: round; stroke-linejoin: round; stroke-width: 0.75px; transform-origin: 193.38px 161.42px;" id="elnljy6bwwwpe" class="animable"></path><path d="M182.36,152.19s1.5-5.42,5.93-5.12c3.48.24,6.35,5.41,5.87,10.94" style="fill: none; stroke: rgb(46, 53, 58); stroke-linecap: round; stroke-linejoin: round; stroke-width: 0.75px; transform-origin: 188.286px 152.534px;" id="elvp9h40en01p" class="animable"></path><path d="M222.76,146.83c-3.91,0-6.74,3.47-7.63,8.91l4,.22c.62-3.14,1.85-5.13,3.62-5.13,2.06,0,4.35,3.31,4.35,8.07s-2.29,8.08-4.35,8.08a2,2,0,0,0,0,4c4.68,0,8.35-5.31,8.35-12.08S227.44,146.83,222.76,146.83Z" style="fill: rgb(255, 255, 255); stroke: rgb(46, 53, 58); stroke-miterlimit: 10; transform-origin: 223.115px 158.905px;" id="el5734z3froph" class="animable"></path><path d="M228.5,162.14a13.75,13.75,0,0,1-.74,2.06" style="fill: none; stroke: rgb(46, 53, 58); stroke-linecap: round; stroke-linejoin: round; stroke-width: 0.75px; transform-origin: 228.13px 163.17px;" id="elrn94udem4br" class="animable"></path><path d="M217.11,153.94s1.5-5.42,5.93-5.12c3.48.24,6.35,5.41,5.87,10.94" style="fill: none; stroke: rgb(46, 53, 58); stroke-linecap: round; stroke-linejoin: round; stroke-width: 0.75px; transform-origin: 223.036px 154.284px;" id="el53luqummcrx" class="animable"></path><path d="M257.51,148.58c-3.91,0-6.74,3.47-7.63,8.91l4,.22c.62-3.14,1.85-5.13,3.62-5.13,2.06,0,4.35,3.31,4.35,8.07s-2.29,8.08-4.35,8.08a2,2,0,0,0,0,4c4.68,0,8.35-5.31,8.35-12.08S262.19,148.58,257.51,148.58Z" style="fill: rgb(255, 255, 255); stroke: rgb(46, 53, 58); stroke-miterlimit: 10; transform-origin: 257.865px 160.655px;" id="ellu8cn5ujxmf" class="animable"></path><path d="M263.25,163.89a13.75,13.75,0,0,1-.74,2.06" style="fill: none; stroke: rgb(46, 53, 58); stroke-linecap: round; stroke-linejoin: round; stroke-width: 0.75px; transform-origin: 262.88px 164.92px;" id="el5fptz4744ce" class="animable"></path><path d="M251.86,155.69s1.5-5.42,5.93-5.12c3.48.24,6.35,5.41,5.87,10.94" style="fill: none; stroke: rgb(46, 53, 58); stroke-linecap: round; stroke-linejoin: round; stroke-width: 0.75px; transform-origin: 257.786px 156.034px;" id="el803c11b7i5e" class="animable"></path><path d="M292.89,150.13c-3.91,0-6.74,3.47-7.62,8.92l4,.22c.63-3.14,1.86-5.14,3.62-5.14,2.06,0,4.36,3.32,4.36,8.08s-2.3,8.07-4.36,8.07a2,2,0,0,0,0,4c4.69,0,8.36-5.3,8.36-12.07S297.58,150.13,292.89,150.13Z" style="fill: rgb(255, 255, 255); stroke: rgb(46, 53, 58); stroke-miterlimit: 10; transform-origin: 293.26px 162.205px;" id="el4fxc7lp2vgg" class="animable"></path><path d="M298.63,165.45a13.25,13.25,0,0,1-.74,2.05" style="fill: none; stroke: rgb(46, 53, 58); stroke-linecap: round; stroke-linejoin: round; stroke-width: 0.75px; transform-origin: 298.26px 166.475px;" id="elbmk6nm3p3xh" class="animable"></path><path d="M287.24,157.25s1.51-5.43,5.93-5.13c3.49.24,6.35,5.42,5.88,10.95" style="fill: none; stroke: rgb(46, 53, 58); stroke-linecap: round; stroke-linejoin: round; stroke-width: 0.75px; transform-origin: 293.17px 157.589px;" id="elwawpucdgqan" class="animable"></path><path d="M326.88,152c-3.91,0-6.74,3.47-7.62,8.91l4,.23c.63-3.14,1.86-5.14,3.62-5.14,2.06,0,4.36,3.32,4.36,8.07s-2.3,8.08-4.36,8.08a2,2,0,0,0,0,4c4.69,0,8.36-5.31,8.36-12.08S331.57,152,326.88,152Z" style="fill: rgb(255, 255, 255); stroke: rgb(46, 53, 58); stroke-miterlimit: 10; transform-origin: 327.25px 164.075px;" id="el8cru4g87zoa" class="animable"></path><path d="M332.62,167.26a13,13,0,0,1-.74,2.06" style="fill: none; stroke: rgb(46, 53, 58); stroke-linecap: round; stroke-linejoin: round; stroke-width: 0.75px; transform-origin: 332.25px 168.29px;" id="el8wzx8itbq18" class="animable"></path><path d="M321.23,159.07s1.51-5.43,5.93-5.13c3.49.24,6.35,5.41,5.88,10.94" style="fill: none; stroke: rgb(46, 53, 58); stroke-linecap: round; stroke-linejoin: round; stroke-width: 0.75px; transform-origin: 327.16px 159.404px;" id="el4yhsmqusc1i" class="animable"></path><path d="M423.76,289s2,2.74,2,3.91-2.74,3.13-2.74,5.86-3.52,2-3.91,0,.78-4.69.78-4.69-1.63-1-2-4.52,2.8-2.52,2.8-2.52Z" style="fill: rgb(255, 255, 255); stroke: rgb(46, 53, 58); stroke-linecap: round; stroke-linejoin: round; transform-origin: 421.81px 293.731px;" id="elrjrt7itgx0m" class="animable"></path><path d="M373.76,261.93c-14.49-24.64-29.71-63.55-35.12-77.87l-188.27-7.63c-.12,139.15,42,196.64,42,196.64s47.95-3.71,103.25-24.37c53.14-19.85,116.52-53.17,116.52-53.17S391.79,292.6,373.76,261.93Z" style="fill: rgb(255, 255, 255); stroke: rgb(46, 53, 58); stroke-linecap: round; stroke-linejoin: round; transform-origin: 281.255px 274.75px;" id="el8h67ty5cru7" class="animable"></path><path d="M338.64,184.06l-188.27-7.63c0,13.69.39,26.57,1.11,38.7l198.82-1.86C345.15,201,341,190.25,338.64,184.06Z" style="fill: rgb(46, 53, 58); stroke: rgb(46, 53, 58); stroke-linecap: round; stroke-linejoin: round; transform-origin: 250.335px 195.78px;" id="elxm9c6vwnrvl" class="animable"></path><line x1="341.97" y1="225.54" x2="350.87" y2="225.23" style="fill: none; stroke: rgb(46, 53, 58); stroke-linecap: round; stroke-linejoin: round; stroke-width: 3px; transform-origin: 346.42px 225.385px;" id="elfzqjhzf0gm4" class="animable"></line><line x1="315.81" y1="226.43" x2="335.3" y2="225.76" style="fill: none; stroke: rgb(46, 53, 58); stroke-linecap: round; stroke-linejoin: round; stroke-width: 3px; transform-origin: 325.555px 226.095px;" id="el678a3s4hhtj" class="animable"></line><line x1="284.14" y1="227.5" x2="309.19" y2="226.65" style="fill: none; stroke: rgb(46, 53, 58); stroke-linecap: round; stroke-linejoin: round; stroke-width: 3px; transform-origin: 296.665px 227.075px;" id="eld8pzm84brri" class="animable"></line><line x1="251.92" y1="228.59" x2="278.61" y2="227.69" style="fill: none; stroke: rgb(46, 53, 58); stroke-linecap: round; stroke-linejoin: round; stroke-width: 3px; transform-origin: 265.265px 228.14px;" id="el7iaqptn2goj" class="animable"></line><line x1="220.77" y1="229.65" x2="245.24" y2="228.82" style="fill: none; stroke: rgb(46, 53, 58); stroke-linecap: round; stroke-linejoin: round; stroke-width: 3px; transform-origin: 233.005px 229.235px;" id="elz9yo7bhrne" class="animable"></line><line x1="187.95" y1="230.77" x2="212.44" y2="229.93" style="fill: none; stroke: rgb(46, 53, 58); stroke-linecap: round; stroke-linejoin: round; stroke-width: 3px; transform-origin: 200.195px 230.35px;" id="elq9duxezbqjr" class="animable"></line><line x1="159.06" y1="231.75" x2="181.85" y2="230.97" style="fill: none; stroke: rgb(46, 53, 58); stroke-linecap: round; stroke-linejoin: round; stroke-width: 3px; transform-origin: 170.455px 231.36px;" id="elxii7oujmv7" class="animable"></line><line x1="155.35" y1="253.2" x2="362.48" y2="240.58" style="fill: none; stroke: rgb(46, 53, 58); stroke-linecap: round; stroke-linejoin: round; transform-origin: 258.915px 246.89px;" id="el16gz6h5lge2" class="animable"></line><path d="M188.08,251.42s3.4,55.08,39.71,116.22" style="fill: none; stroke: rgb(46, 53, 58); stroke-linecap: round; stroke-linejoin: round; transform-origin: 207.935px 309.53px;" id="elkjfzcwfjsoc" class="animable"></path><path d="M221.5,249.21s3.83,63,43.64,109.13" style="fill: none; stroke: rgb(46, 53, 58); stroke-linecap: round; stroke-linejoin: round; transform-origin: 243.32px 303.775px;" id="el0lleocysyu6" class="animable"></path><path d="M251.76,247.35s2,58,46.75,99.68" style="fill: none; stroke: rgb(46, 53, 58); stroke-linecap: round; stroke-linejoin: round; transform-origin: 275.135px 297.19px;" id="elw3kzfova61b" class="animable"></path><path d="M283.13,246s4.94,64.48,48.25,87.19" style="fill: none; stroke: rgb(46, 53, 58); stroke-linecap: round; stroke-linejoin: round; transform-origin: 307.255px 289.595px;" id="elexxrvefye78" class="animable"></path><path d="M316,243.41s3.48,48.77,47.78,75.48" style="fill: none; stroke: rgb(46, 53, 58); stroke-linecap: round; stroke-linejoin: round; transform-origin: 339.89px 281.15px;" id="elyl99f24qbpn" class="animable"></path><path d="M341.88,241.83s11.92,50,45.27,66.19" style="fill: none; stroke: rgb(46, 53, 58); stroke-linecap: round; stroke-linejoin: round; transform-origin: 364.515px 274.925px;" id="els5prszgr44e" class="animable"></path><line x1="159.89" y1="281.61" x2="371.45" y2="258.34" style="fill: none; stroke: rgb(46, 53, 58); stroke-linecap: round; stroke-linejoin: round; transform-origin: 265.67px 269.975px;" id="elv5k8wjjjo3" class="animable"></line><path d="M165.41,306.5s45.17-1.77,215.88-33.23" style="fill: none; stroke: rgb(46, 53, 58); stroke-linecap: round; stroke-linejoin: round; transform-origin: 273.35px 289.885px;" id="el858sq7r6i27" class="animable"></path><path d="M173.38,332.85s44,5,216.38-49.89" style="fill: none; stroke: rgb(46, 53, 58); stroke-linecap: round; stroke-linejoin: round; transform-origin: 281.57px 307.964px;" id="el01iyzzifdbbe" class="animable"></path><path d="M182.9,355.84s36.68,12.15,216.86-65" style="fill: none; stroke: rgb(46, 53, 58); stroke-linecap: round; stroke-linejoin: round; transform-origin: 291.33px 323.689px;" id="elcl8g1lxw85s" class="animable"></path><path d="M231.69,203.65l-67.82-.91a2.27,2.27,0,0,1-2.22-2l-.58-5.48a2.24,2.24,0,0,1,2.26-2.48l67,1.16a2.26,2.26,0,0,1,2.15,1.7l1.36,5.21A2.24,2.24,0,0,1,231.69,203.65Z" style="fill: rgb(255, 255, 255); transform-origin: 197.484px 198.215px;" id="el27g1jt16ifa" class="animable"></path></g><defs>     <filter id="active" height="200%">         <feMorphology in="SourceAlpha" result="DILATED" operator="dilate" radius="2"></feMorphology>                <feFlood flood-color="#32DFEC" flood-opacity="1" result="PINK"></feFlood>        <feComposite in="PINK" in2="DILATED" operator="in" result="OUTLINE"></feComposite>        <feMerge>            <feMergeNode in="OUTLINE"></feMergeNode>            <feMergeNode in="SourceGraphic"></feMergeNode>        </feMerge>    </filter>    <filter id="hover" height="200%">        <feMorphology in="SourceAlpha" result="DILATED" operator="dilate" radius="2"></feMorphology>                <feFlood flood-color="#ff0000" flood-opacity="0.5" result="PINK"></feFlood>        <feComposite in="PINK" in2="DILATED" operator="in" result="OUTLINE"></feComposite>        <feMerge>            <feMergeNode in="OUTLINE"></feMergeNode>            <feMergeNode in="SourceGraphic"></feMergeNode>        </feMerge>            <feColorMatrix type="matrix" values="0   0   0   0   0                0   1   0   0   0                0   0   0   0   0                0   0   0   1   0 "></feColorMatrix>    </filter></defs></svg>
